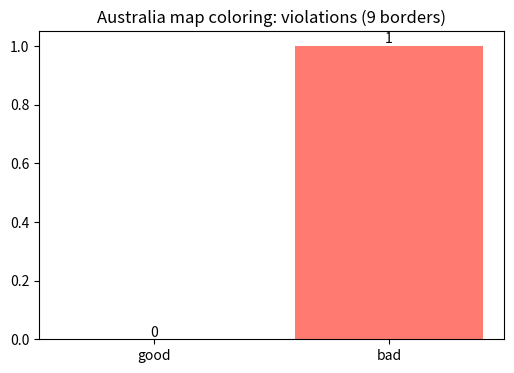

Source code (Python):
# Setup — numpy / pandas / scikit-learn / matplotlib ship with Colab.
import numpy as np
import matplotlib.pyplot as plt

variables = ["WA", "NT", "SA", "Q", "NSW", "V"]

# Every variable shares the same domain of three colors.
domains = {v: ["red", "green", "blue"] for v in variables}

# Each edge is a pair of neighboring states that must differ in color.
edges = [
    ("WA", "NT"), ("WA", "SA"), ("NT", "SA"), ("NT", "Q"),
    ("SA", "Q"), ("SA", "NSW"), ("SA", "V"), ("Q", "NSW"), ("NSW", "V"),
]

def satisfied(assign):
    # Every border must connect two differently-colored states.
    return all(assign[a] != assign[b] for a, b in edges)

good = {"WA": "red", "NT": "green", "SA": "blue",
        "Q": "red", "NSW": "green", "V": "red"}

bad = dict(good)        # copy the good coloring...
bad["NSW"] = "blue"    # ...then break it: SA and NSW now clash

print("variables:", variables)
print("good assignment satisfied?", satisfied(good))
print("bad  assignment satisfied?", satisfied(bad))

borders = [
    ("WA", "NT"), ("WA", "SA"), ("NT", "SA"), ("NT", "Q"),
    ("SA", "Q"), ("SA", "NSW"), ("SA", "V"), ("Q", "NSW"), ("NSW", "V"),
]

def violations(c):
    # Count borders whose two endpoints share the same color.
    return sum(1 for a, b in borders if c[a] == c[b])

good = {"WA": "red", "NT": "green", "SA": "blue",
        "Q": "red", "NSW": "green", "V": "red", "T": "red"}

bad = dict(good)        # copy, then break it
bad["NSW"] = "blue"    # NSW now clashes with SA

vals = [violations(good), violations(bad)]

fig, ax = plt.subplots(figsize=(6, 4))
ax.bar(["good", "bad"], vals, color=["#7ee787", "#ff7b72"])

# Annotate each bar with its violation count.
for i, v in enumerate(vals):
    ax.text(i, v, str(v), ha="center", va="bottom")

ax.set_title("Australia map coloring: violations (9 borders)")
plt.show()
